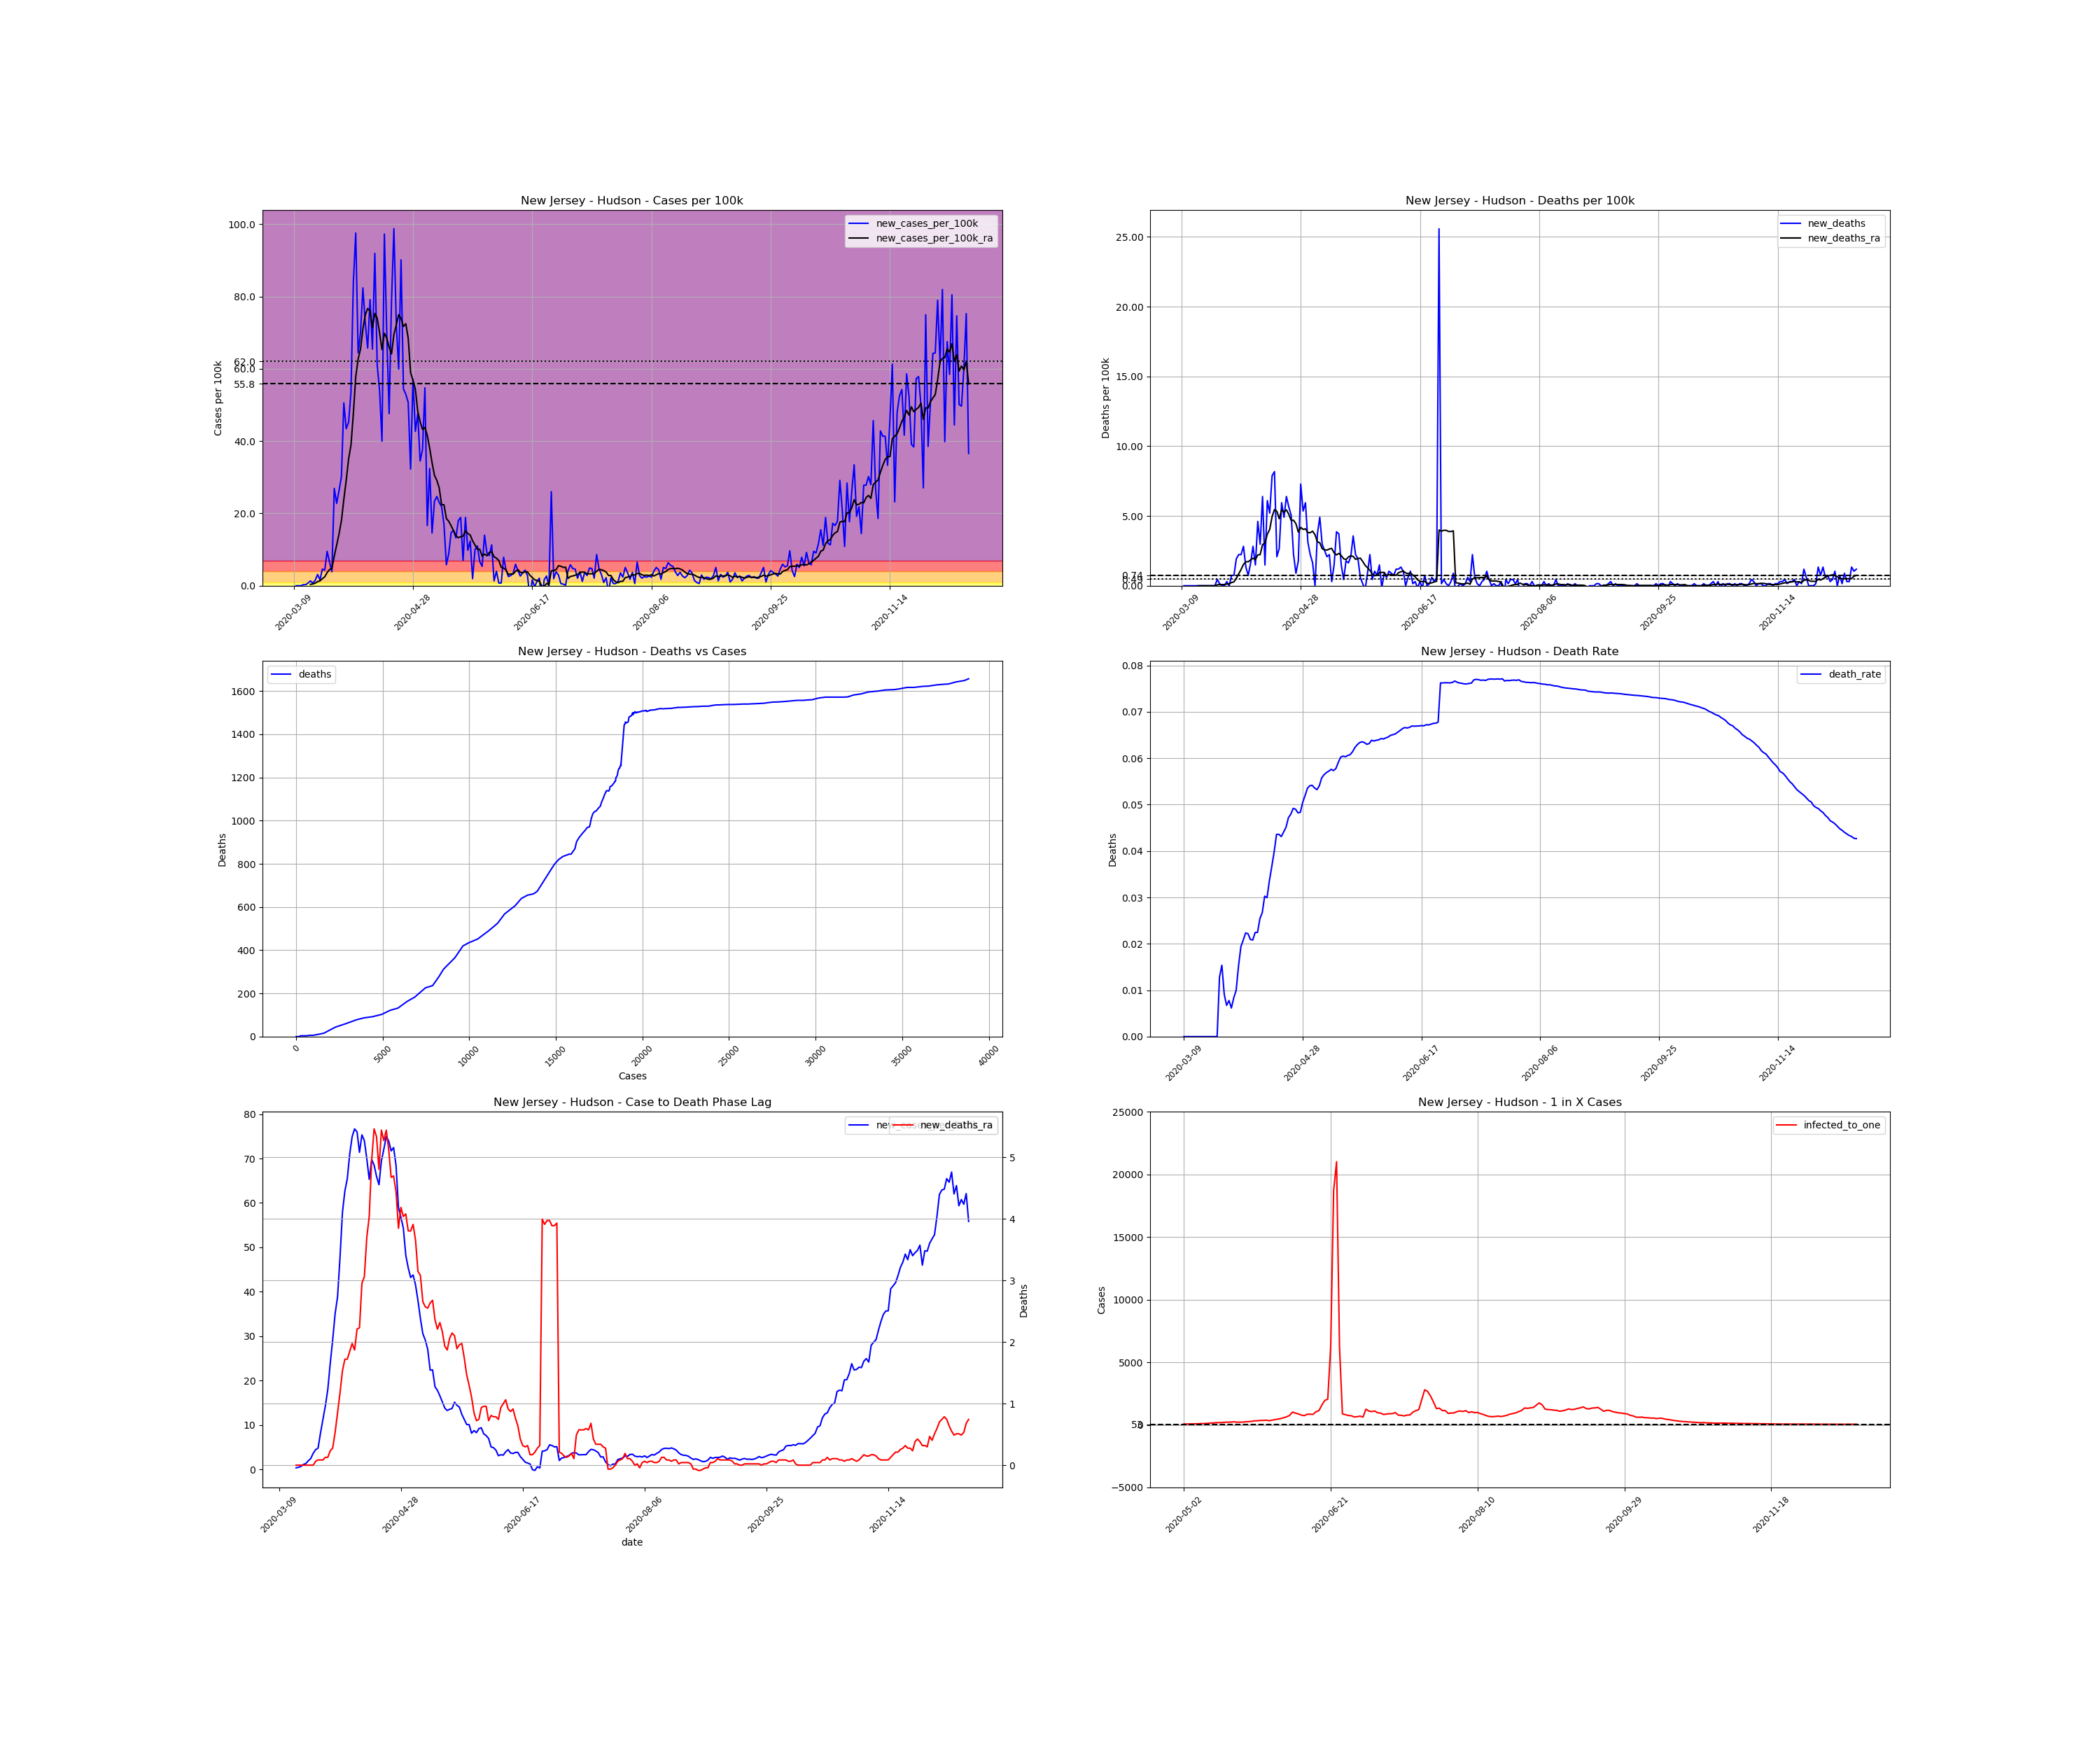

Values plotted in this chart, from the file beside it:
, date, county, state, fips, cases, deaths, COUNTY, STNAME, CTYNAME, POPESTIMATE2019, cases_per_100k, deaths_per_100k, death_rate, new_cases, new_cases_per_100k, new_deaths, new_cases_per_100k_ra, new_deaths_ra, active_cases, infected_to_one
35495, 2020-03-09, Hudson, New Jersey, 34017, 1, 0.0, 17, New Jersey, Hudson, 672391, 0.1487, 0.0, 0.0, , , , , , , 
35496, 2020-03-10, Hudson, New Jersey, 34017, 1, 0.0, 17, New Jersey, Hudson, 672391, 0.1487, 0.0, 0.0, 0.0, 0.0, 0.0, , , , 
35497, 2020-03-11, Hudson, New Jersey, 34017, 1, 0.0, 17, New Jersey, Hudson, 672391, 0.1487, 0.0, 0.0, 0.0, 0.0, 0.0, , , , 
35498, 2020-03-12, Hudson, New Jersey, 34017, 1, 0.0, 17, New Jersey, Hudson, 672391, 0.1487, 0.0, 0.0, 0.0, 0.0, 0.0, , , , 
35499, 2020-03-13, Hudson, New Jersey, 34017, 3, 0.0, 17, New Jersey, Hudson, 672391, 0.4462, 0.0, 0.0, 2.0, 0.2974, 0.0, , , , 
35500, 2020-03-14, Hudson, New Jersey, 34017, 5, 0.0, 17, New Jersey, Hudson, 672391, 0.7436, 0.0, 0.0, 2.0, 0.2974, 0.0, , , , 
35501, 2020-03-15, Hudson, New Jersey, 34017, 10, 0.0, 17, New Jersey, Hudson, 672391, 1.487, 0.0, 0.0, 5.0, 0.7436, 0.0, , , , 
35502, 2020-03-16, Hudson, New Jersey, 34017, 19, 0.0, 17, New Jersey, Hudson, 672391, 2.826, 0.0, 0.0, 9.0, 1.339, 0.0, 0.3824, 0.0, , 
35503, 2020-03-17, Hudson, New Jersey, 34017, 24, 0.0, 17, New Jersey, Hudson, 672391, 3.569, 0.0, 0.0, 5.0, 0.7436, 0.0, 0.4887, 0.0, 23.0, 7309
35504, 2020-03-18, Hudson, New Jersey, 34017, 34, 0.0, 17, New Jersey, Hudson, 672391, 5.057, 0.0, 0.0, 10.0, 1.487, 0.0, 0.7011, 0.0, 33.0, 5094
35505, 2020-03-19, Hudson, New Jersey, 34017, 55, 0.0, 17, New Jersey, Hudson, 672391, 8.18, 0.0, 0.0, 21.0, 3.123, 0.0, 1.147, 0.0, 54.0, 3113
35506, 2020-03-20, Hudson, New Jersey, 34017, 66, 0.0, 17, New Jersey, Hudson, 672391, 9.816, 0.0, 0.0, 11.0, 1.636, 0.0, 1.339, 0.0, 65.0, 2586
35507, 2020-03-21, Hudson, New Jersey, 34017, 97, 0.0, 17, New Jersey, Hudson, 672391, 14.43, 0.0, 0.0, 31.0, 4.61, 0.0, 1.955, 0.0, 94.0, 1788
35508, 2020-03-22, Hudson, New Jersey, 34017, 126, 0.0, 17, New Jersey, Hudson, 672391, 18.74, 0.0, 0.0, 29.0, 4.313, 0.0, 2.465, 0.0, 121.0, 1389
35509, 2020-03-23, Hudson, New Jersey, 34017, 190, 0.0, 17, New Jersey, Hudson, 672391, 28.26, 0.0, 0.0, 64.0, 9.518, 0.0, 3.633, 0.0, 180.0, 933.9
35510, 2020-03-24, Hudson, New Jersey, 34017, 234, 3.0, 17, New Jersey, Hudson, 672391, 34.8, 0.4462, 0.01282, 44.0, 6.544, 0.4462, 4.462, 0.06374, 215.0, 781.8
35511, 2020-03-25, Hudson, New Jersey, 34017, 260, 4.0, 17, New Jersey, Hudson, 672391, 38.67, 0.5949, 0.01538, 26.0, 3.867, 0.1487, 4.802, 0.08498, 236.0, 712.3
35512, 2020-03-26, Hudson, New Jersey, 34017, 441, 4.0, 17, New Jersey, Hudson, 672391, 65.59, 0.5949, 0.00907, 181.0, 26.92, 0.0, 8.201, 0.08498, 407.0, 413
35513, 2020-03-27, Hudson, New Jersey, 34017, 594, 4.0, 17, New Jersey, Hudson, 672391, 88.34, 0.5949, 0.006734, 153.0, 22.75, 0.0, 11.22, 0.08498, 539.0, 311.9
35514, 2020-03-28, Hudson, New Jersey, 34017, 771, 6.0, 17, New Jersey, Hudson, 672391, 114.7, 0.8923, 0.007782, 177.0, 26.32, 0.2974, 14.32, 0.1275, 705.0, 238.4
35515, 2020-03-29, Hudson, New Jersey, 34017, 974, 6.0, 17, New Jersey, Hudson, 672391, 144.9, 0.8923, 0.00616, 203.0, 30.19, 0.0, 18.02, 0.1275, 877.0, 191.7
35516, 2020-03-30, Hudson, New Jersey, 34017, 1314, 11.0, 17, New Jersey, Hudson, 672391, 195.4, 1.636, 0.008371, 340.0, 50.57, 0.7436, 23.88, 0.2337, 1188, 141.5
35517, 2020-03-31, Hudson, New Jersey, 34017, 1606, 16.0, 17, New Jersey, Hudson, 672391, 238.8, 2.38, 0.009963, 292.0, 43.43, 0.7436, 29.15, 0.2762, 1416, 118.7
35518, 2020-04-01, Hudson, New Jersey, 34017, 1910, 29.0, 17, New Jersey, Hudson, 672391, 284.1, 4.313, 0.01518, 304.0, 45.21, 1.933, 35.06, 0.5312, 1676, 100.3
35519, 2020-04-02, Hudson, New Jersey, 34017, 2270, 44.0, 17, New Jersey, Hudson, 672391, 337.6, 6.544, 0.01938, 360.0, 53.54, 2.231, 38.86, 0.8498, 2010, 83.63
35520, 2020-04-03, Hudson, New Jersey, 34017, 2835, 59.0, 17, New Jersey, Hudson, 672391, 421.6, 8.775, 0.02081, 565.0, 84.03, 2.231, 47.61, 1.169, 2394, 70.22
35521, 2020-04-04, Hudson, New Jersey, 34017, 3491, 78.0, 17, New Jersey, Hudson, 672391, 519.2, 11.6, 0.02234, 656.0, 97.56, 2.826, 57.79, 1.53, 2897, 58.02
35522, 2020-04-05, Hudson, New Jersey, 34017, 3924, 87.0, 17, New Jersey, Hudson, 672391, 583.6, 12.94, 0.02217, 433.0, 64.4, 1.339, 62.68, 1.721, 3153, 53.31
35523, 2020-04-06, Hudson, New Jersey, 34017, 4395, 92.0, 17, New Jersey, Hudson, 672391, 653.6, 13.68, 0.02093, 471.0, 70.05, 0.7436, 65.46, 1.721, 3421, 49.14
35524, 2020-04-07, Hudson, New Jersey, 34017, 4949, 103.0, 17, New Jersey, Hudson, 672391, 736, 15.32, 0.02081, 554.0, 82.39, 1.636, 71.03, 1.848, 3635, 46.24
35525, 2020-04-08, Hudson, New Jersey, 34017, 5437, 122.0, 17, New Jersey, Hudson, 672391, 808.6, 18.14, 0.02244, 488.0, 72.58, 2.826, 74.94, 1.976, 3831, 43.88
35526, 2020-04-09, Hudson, New Jersey, 34017, 5879, 132.0, 17, New Jersey, Hudson, 672391, 874.3, 19.63, 0.02245, 442.0, 65.74, 1.487, 76.68, 1.87, 3969, 42.35
35527, 2020-04-10, Hudson, New Jersey, 34017, 6411, 163.0, 17, New Jersey, Hudson, 672391, 953.5, 24.24, 0.02543, 532.0, 79.12, 4.61, 75.98, 2.21, 4141, 40.59
35528, 2020-04-11, Hudson, New Jersey, 34017, 6851, 183.0, 17, New Jersey, Hudson, 672391, 1019, 27.22, 0.02671, 440.0, 65.44, 2.974, 71.39, 2.231, 4016, 41.86
35529, 2020-04-12, Hudson, New Jersey, 34017, 7469, 226.0, 17, New Jersey, Hudson, 672391, 1111, 33.61, 0.03026, 618.0, 91.91, 6.395, 75.32, 2.953, 3978, 42.26
35530, 2020-04-13, Hudson, New Jersey, 34017, 7879, 236.0, 17, New Jersey, Hudson, 672391, 1172, 35.1, 0.02995, 410.0, 60.98, 1.487, 74.02, 3.059, 3955, 42.5
35531, 2020-04-14, Hudson, New Jersey, 34017, 8242, 277.0, 17, New Jersey, Hudson, 672391, 1226, 41.2, 0.03361, 363.0, 53.99, 6.098, 69.96, 3.697, 3847, 43.7
35532, 2020-04-15, Hudson, New Jersey, 34017, 8511, 312.0, 17, New Jersey, Hudson, 672391, 1266, 46.4, 0.03666, 269.0, 40.01, 5.205, 65.31, 4.037, 3562, 47.19
35533, 2020-04-16, Hudson, New Jersey, 34017, 9165, 365.0, 17, New Jersey, Hudson, 672391, 1363, 54.28, 0.03983, 654.0, 97.26, 7.882, 69.81, 4.95, 3728, 45.09
35534, 2020-04-17, Hudson, New Jersey, 34017, 9636, 420.0, 17, New Jersey, Hudson, 672391, 1433, 62.46, 0.04359, 471.0, 70.05, 8.18, 68.52, 5.46, 3757, 44.74
35535, 2020-04-18, Hudson, New Jersey, 34017, 9956, 434.0, 17, New Jersey, Hudson, 672391, 1481, 64.55, 0.04359, 320.0, 47.59, 2.082, 65.97, 5.333, 3545, 47.42
35536, 2020-04-19, Hudson, New Jersey, 34017, 10486, 452.0, 17, New Jersey, Hudson, 672391, 1560, 67.22, 0.04311, 530.0, 78.82, 2.677, 64.1, 4.802, 3635, 46.24
35537, 2020-04-20, Hudson, New Jersey, 34017, 11150, 492.0, 17, New Jersey, Hudson, 672391, 1658, 73.17, 0.04413, 664.0, 98.75, 5.949, 69.5, 5.439, 3681, 45.67
35538, 2020-04-21, Hudson, New Jersey, 34017, 11636, 525.0, 17, New Jersey, Hudson, 672391, 1731, 78.08, 0.04512, 486.0, 72.28, 4.908, 72.11, 5.269, 3757, 44.74
35539, 2020-04-22, Hudson, New Jersey, 34017, 12039, 568.0, 17, New Jersey, Hudson, 672391, 1790, 84.47, 0.04718, 403.0, 59.94, 6.395, 74.96, 5.439, 3797, 44.27
35540, 2020-04-23, Hudson, New Jersey, 34017, 12645, 606.0, 17, New Jersey, Hudson, 672391, 1881, 90.13, 0.04792, 606.0, 90.13, 5.651, 73.94, 5.12, 4134, 40.66
35541, 2020-04-24, Hudson, New Jersey, 34017, 13011, 640.0, 17, New Jersey, Hudson, 672391, 1935, 95.18, 0.04919, 366.0, 54.43, 5.057, 71.71, 4.674, 3846, 43.71
35542, 2020-04-25, Hudson, New Jersey, 34017, 13367, 655.0, 17, New Jersey, Hudson, 672391, 1988, 97.41, 0.049, 356.0, 52.95, 2.231, 72.47, 4.695, 3731, 45.05
35543, 2020-04-26, Hudson, New Jersey, 34017, 13708, 661.0, 17, New Jersey, Hudson, 672391, 2039, 98.31, 0.04822, 341.0, 50.71, 0.8923, 68.46, 4.44, 3752, 44.8
35544, 2020-04-27, Hudson, New Jersey, 34017, 13925, 673.0, 17, New Jersey, Hudson, 672391, 2071, 100.1, 0.04833, 217.0, 32.27, 1.785, 58.96, 3.846, 3439, 48.88
35545, 2020-04-28, Hudson, New Jersey, 34017, 14309, 722.0, 17, New Jersey, Hudson, 672391, 2128, 107.4, 0.05046, 384.0, 57.11, 7.287, 56.79, 4.185, 3159, 53.21
35546, 2020-04-29, Hudson, New Jersey, 34017, 14596, 758.0, 17, New Jersey, Hudson, 672391, 2171, 112.7, 0.05193, 287.0, 42.68, 5.354, 54.33, 4.037, 2960, 56.79
35547, 2020-04-30, Hudson, New Jersey, 34017, 14916, 798.0, 17, New Jersey, Hudson, 672391, 2218, 118.7, 0.0535, 320.0, 47.59, 5.949, 48.25, 4.079, 2877, 58.43
35548, 2020-05-01, Hudson, New Jersey, 34017, 15148, 819.0, 17, New Jersey, Hudson, 672391, 2253, 121.8, 0.05407, 232.0, 34.5, 3.123, 45.4, 3.803, 2503, 67.16
35549, 2020-05-02, Hudson, New Jersey, 34017, 15401, 834.0, 17, New Jersey, Hudson, 672391, 2290, 124, 0.05415, 253.0, 37.63, 2.231, 43.21, 3.803, 2390, 70.33
35550, 2020-05-03, Hudson, New Jersey, 34017, 15769, 845.0, 17, New Jersey, Hudson, 672391, 2345, 125.7, 0.05359, 368.0, 54.73, 1.636, 43.79, 3.909, 2402, 69.98
35551, 2020-05-04, Hudson, New Jersey, 34017, 15881, 845.0, 17, New Jersey, Hudson, 672391, 2362, 125.7, 0.05321, 112.0, 16.66, 0.0, 41.56, 3.654, 2173, 77.36
35552, 2020-05-05, Hudson, New Jersey, 34017, 16099, 870.0, 17, New Jersey, Hudson, 672391, 2394, 129.4, 0.05404, 218.0, 32.42, 3.718, 38.03, 3.144, 2174, 77.32
35553, 2020-05-06, Hudson, New Jersey, 34017, 16197, 903.0, 17, New Jersey, Hudson, 672391, 2409, 134.3, 0.05575, 98.0, 14.57, 4.908, 34.02, 3.081, 1888, 89.03
35554, 2020-05-07, Hudson, New Jersey, 34017, 16354, 923.0, 17, New Jersey, Hudson, 672391, 2432, 137.3, 0.05644, 157.0, 23.35, 2.974, 30.55, 2.656, 1758, 95.62
... 224 more rows
